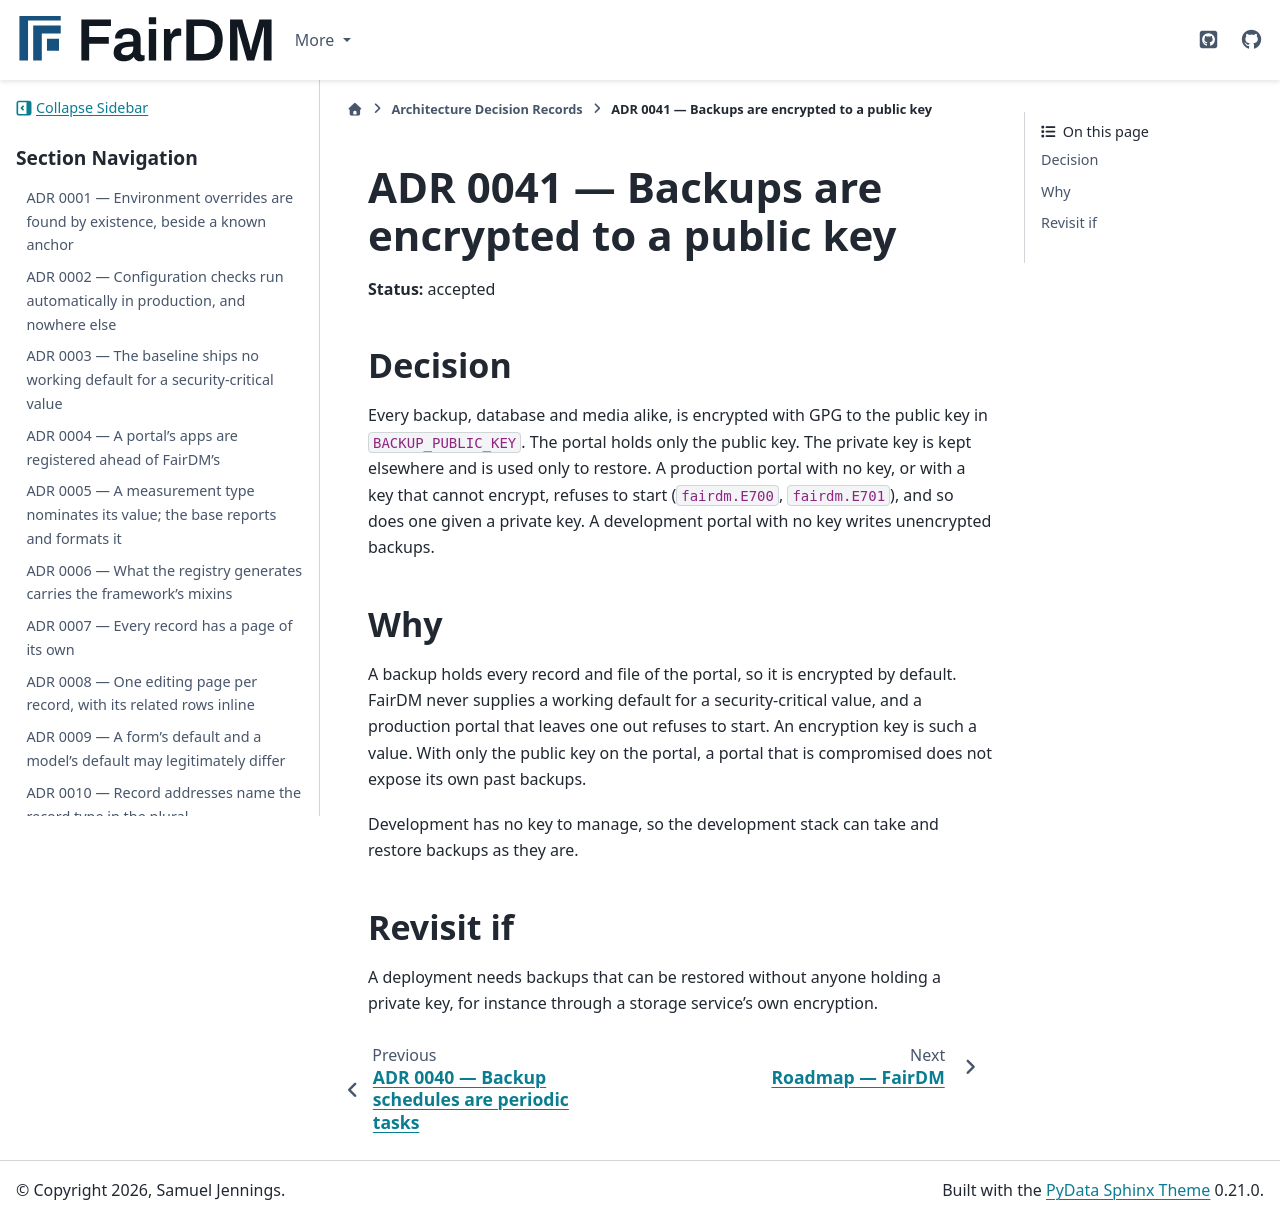

repository: FAIR-DM/fairdm · page: 0.4/adr/0041-backups-are-encrypted-to-a-public-key.html · generator: sphinx

# ADR 0041 — Backups are encrypted to a public key

**Status:** accepted

## Decision

Every backup, database and media alike, is encrypted with GPG to the public key in
`BACKUP_PUBLIC_KEY`. The portal holds only the public key. The private key is kept elsewhere and
is used only to restore. A production portal with no key, or with a key that cannot encrypt,
refuses to start (`fairdm.E700`, `fairdm.E701`), and so does one given a private key. A
development portal with no key writes unencrypted backups.

## Why

A backup holds every record and file of the portal, so it is encrypted by default. FairDM never
supplies a working default for a security-critical value, and a production portal that leaves one
out refuses to start. An encryption key is such a value. With only the public key on the portal,
a portal that is compromised does not expose its own past backups.

Development has no key to manage, so the development stack can take and restore backups as they
are.

## Revisit if

A deployment needs backups that can be restored without anyone holding a private key, for
instance through a storage service's own encryption.
